Run: headless pygame with SDL's dummy video driver; simulated clock (each Clock.tick advances the game by its frame time, no real sleeping); random seed 0; keys injected as events and as key.get_pressed() state; no mouse input.
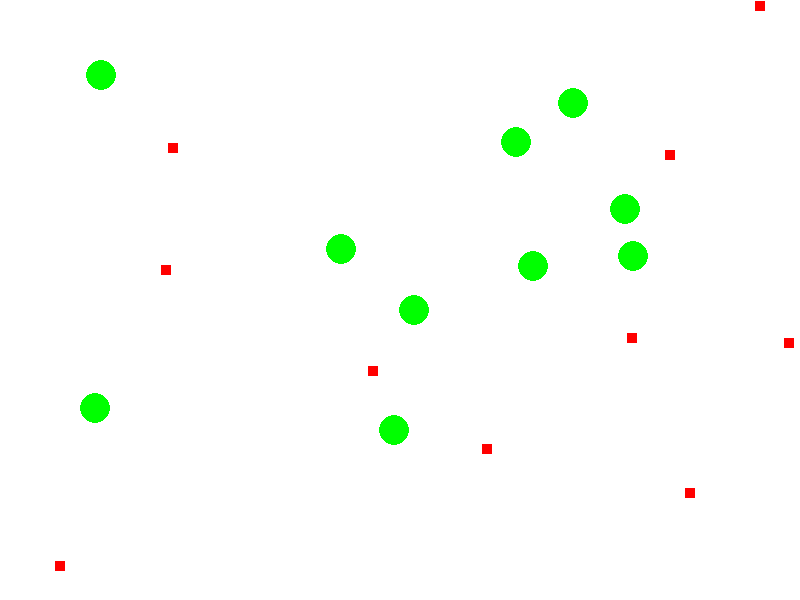
Frame 1 of 4 · flips 1–60 · no input
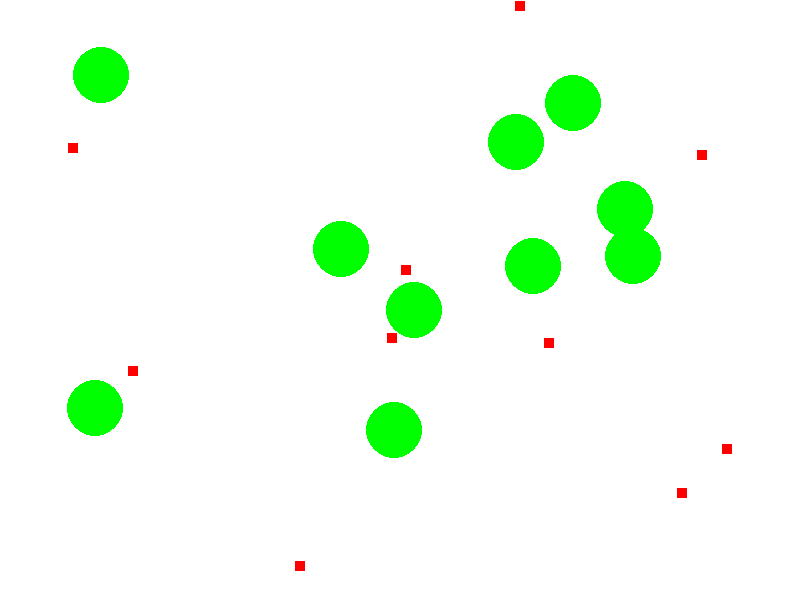
Frame 2 of 4 · flips 61–180 · tapped SPACE, RETURN · held RIGHT (→), D
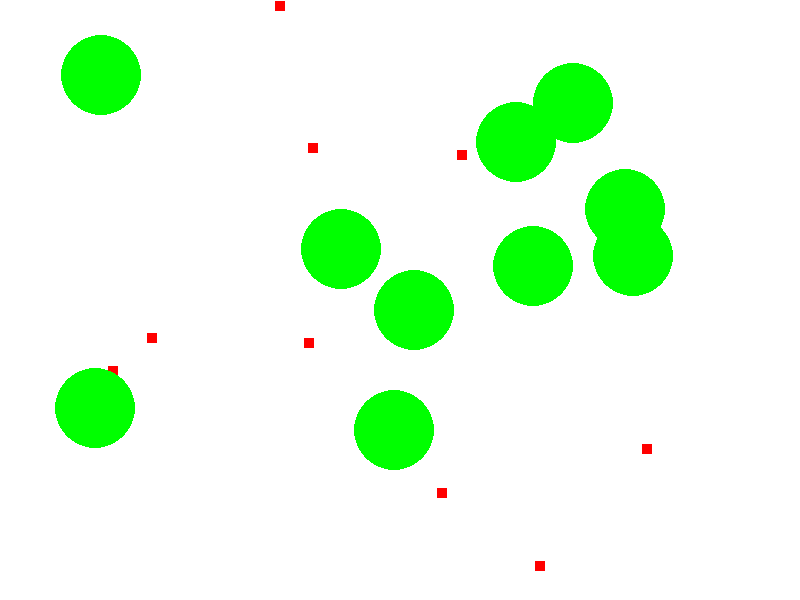
Frame 3 of 4 · flips 181–300 · held DOWN (↓), S
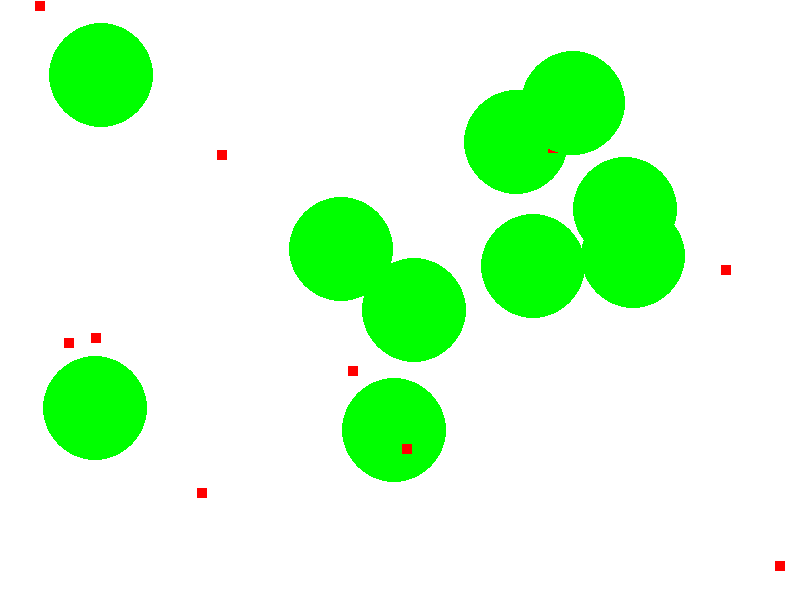
Frame 4 of 4 · flips 301–420 · held LEFT (←), A, UP (↑), W

The pygame program that drew these frames:

import pygame
import random

# Initialize Pygame
pygame.init()

# Set up some colors
WHITE = (255, 255, 255)
GREEN = (0, 255, 0)
RED = (255, 0, 0)

# Set up the screen dimensions
SCREEN_WIDTH = 800
SCREEN_HEIGHT = 600
screen = pygame.display.set_mode((SCREEN_WIDTH, SCREEN_HEIGHT))

# Set up the title of the window
pygame.display.set_caption("Alien Landscape")


# Define the base class for alien species
class AlienSpecies:
    def __init__(self, x, y):
        self.x = x
        self.y = y

    def update(self):
        pass

    def draw(self):
        pass


# Define a plant species that grows over time
class AlienPlant(AlienSpecies):
    def __init__(self, x, y):
        super().__init__(x, y)
        self.size = 10
        self.growth_rate = 0.1

    def update(self):
        self.size += self.growth_rate

    def draw(self):
        pygame.draw.circle(screen, GREEN, (int(self.x), int(self.y)), int(self.size))


# Define an animal species that moves around the screen
class AlienAnimal(AlienSpecies):
    def __init__(self, x, y):
        super().__init__(x, y)
        self.speed = 2
        self.direction = random.choice([-1, 1])

    def update(self):
        self.x += self.speed * self.direction
        if self.x < 0 or self.x > SCREEN_WIDTH:
            self.direction *= -1

    def draw(self):
        pygame.draw.rect(screen, RED, (int(self.x), int(self.y), 10, 10))


# Create a list to hold all the alien species
alien_species = []

# Create some initial alien species
for _ in range(10):
    alien_species.append(
        AlienPlant(random.randint(0, SCREEN_WIDTH), random.randint(0, SCREEN_HEIGHT))
    )
    alien_species.append(
        AlienAnimal(random.randint(0, SCREEN_WIDTH), random.randint(0, SCREEN_HEIGHT))
    )

# Main game loop
while True:
    # Handle events
    for event in pygame.event.get():
        if event.type == pygame.QUIT:
            pygame.quit()
            sys.exit()

    # Update all the alien species
    for species in alien_species:
        species.update()

    # Draw everything
    screen.fill(WHITE)
    for species in alien_species:
        species.draw()
    pygame.display.flip()

    # Cap the frame rate
    pygame.time.delay(1000 // 60)
